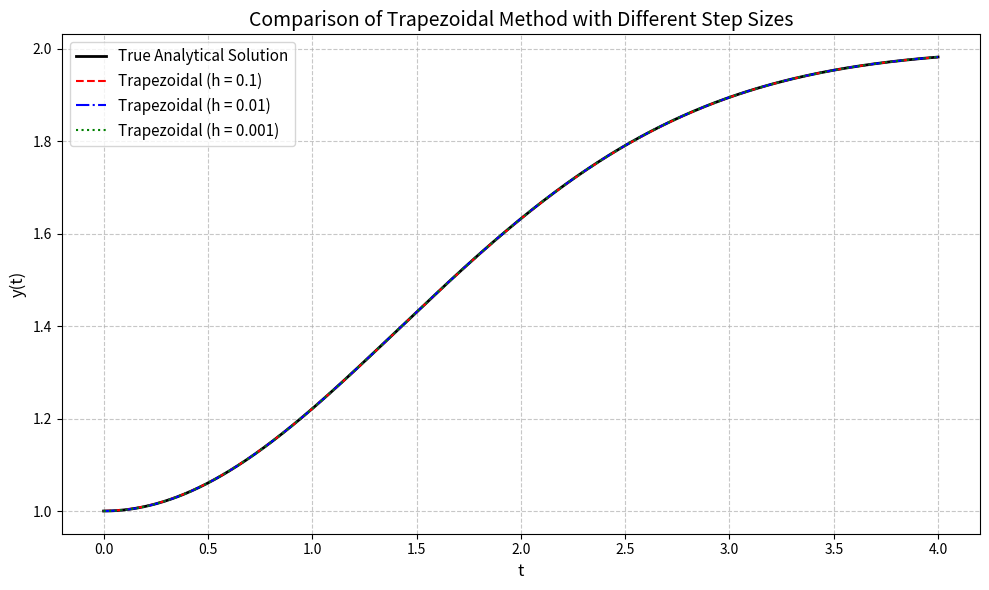

Write Python code to recreate this figure.
# Exercise 2. Workshop 2.

import numpy as np
import matplotlib.pyplot as plt

# 1. Define the Ordinary Differential Equation (ODE) and Exact Solution
def f(t, y):
 
    return (t / 2.0) * (2.0 - y)

def exact_solution(t):
  
    return 2.0 - np.exp(-(t**2) / 4.0)

# 2. Implementation of the Trapezoidal Method
def trapezoidal_method(t_span, y0, h):

    t0, tf = t_span
    t_values = np.arange(t0, tf + h, h)
    y_values = np.zeros(len(t_values))
    y_values[0] = y0

    for i in range(len(t_values) - 1):
        t_curr = t_values[i]
        t_next = t_values[i + 1]
        y_curr = y_values[i]
        
       
        numerator = y_curr + (h / 4.0) * (t_curr * (2.0 - y_curr) + 2.0 * t_next)
        denominator = 1.0 + (h * t_next / 4.0)
        
        y_values[i + 1] = numerator / denominator

    return t_values, y_values


t_span = (0.0, 4.0)
y0 = 1.0
step_sizes = [0.1, 0.01, 0.001]


plt.figure(figsize=(10, 6))


t_dense = np.linspace(t_span[0], t_span[1], 1000)
plt.plot(t_dense, exact_solution(t_dense), 'k-', label='True Analytical Solution', linewidth=2)

# Solve and Plot for each step size h
colors = ['red', 'blue', 'green']
linestyle = ['--', '-.', ':']

for h, color, ls in zip(step_sizes, colors, linestyle):
    t_num, y_num = trapezoidal_method(t_span, y0, h)
    
    
    y_true = exact_solution(t_num)
    max_error = np.max(np.abs(y_true - y_num))
    print(f"Step size h = {h:5f} | Max Error = {max_error:.8e}")
    
    plt.plot(t_num, y_num, label=f'Trapezoidal (h = {h})', color=color, linestyle=ls)


plt.title("Comparison of Trapezoidal Method with Different Step Sizes", fontsize=14)
plt.xlabel("t", fontsize=12)
plt.ylabel("y(t)", fontsize=12)
plt.grid(True, linestyle='--', alpha=0.7)
plt.legend(fontsize=11)
plt.tight_layout()


plt.show()
